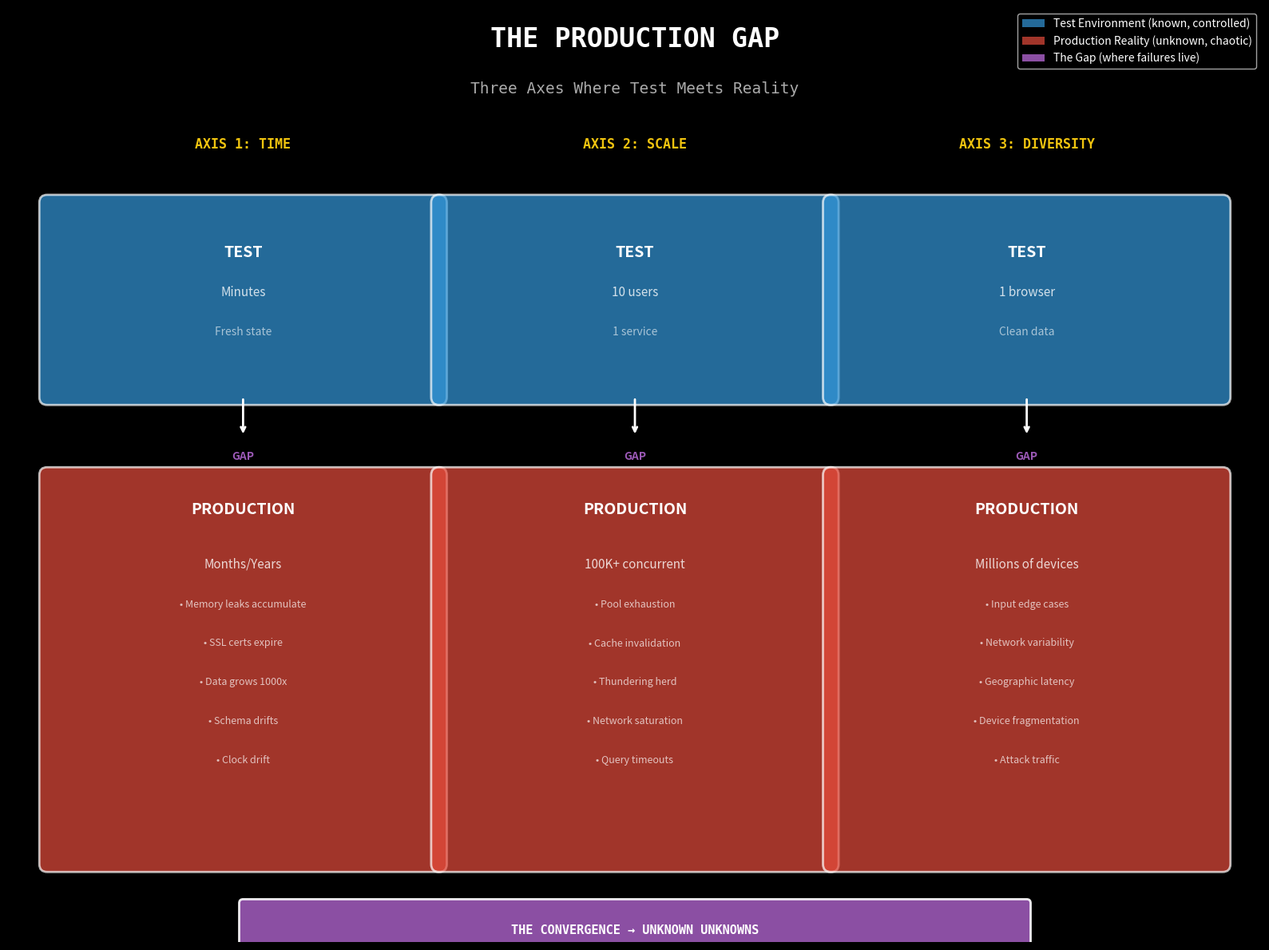

This figure's Python source:
"""
Production Gap Visualization
===========================
This script generates a conceptual diagram showing:
1. The Three Axes of Production (Time, Scale, Diversity)
2. The Test vs Production gap across each axis
3. How failures emerge from the intersection of these axes
"""

import matplotlib.pyplot as plt
import matplotlib.patches as mpatches
import numpy as np

# Set up the figure with a dark theme for that "operations center" feel
plt.style.use('dark_background')
fig, ax = plt.subplots(1, 1, figsize=(16, 12))

# Remove axes
ax.set_xlim(0, 16)
ax.set_ylim(0, 12)
ax.axis('off')

# Color scheme
TEST_COLOR = '#3498DB'      # Blue - controlled
PROD_COLOR = '#E74C3C'      # Red - dangerous
AXIS_COLOR = '#F1C40F'      # Yellow - the three axes
GAP_COLOR = '#9B59B6'       # Purple - the gap between them

# Title
ax.text(8, 11.5, "THE PRODUCTION GAP", fontsize=24, fontweight='bold',
        ha='center', color='white', fontfamily='monospace')
ax.text(8, 10.9, "Three Axes Where Test Meets Reality", fontsize=14,
        ha='center', color='#AAAAAA', fontfamily='monospace')

# === AXIS 1: TIME (left side) ===
ax.text(3, 10.2, "AXIS 1: TIME", fontsize=12, fontweight='bold',
        ha='center', color=AXIS_COLOR, fontfamily='monospace')

# Test bubble - short duration
test_time = mpatches.FancyBboxPatch((0.5, 7), 5, 2.5, boxstyle="round,pad=0.1",
                                     facecolor=TEST_COLOR, alpha=0.7, edgecolor='white', linewidth=2)
ax.add_patch(test_time)
ax.text(3, 8.8, "TEST", fontsize=14, fontweight='bold', ha='center', color='white')
ax.text(3, 8.3, "Minutes", fontsize=11, ha='center', color='white', alpha=0.8)
ax.text(3, 7.8, "Fresh state", fontsize=10, ha='center', color='white', alpha=0.6)

# Arrow showing time expansion
ax.annotate('', xy=(3, 6.5), xytext=(3, 7),
            arrowprops=dict(arrowstyle='->', color='#FFFFFF', lw=2))

# Production bubble - long duration
prod_time = mpatches.FancyBboxPatch((0.5, 1), 5, 5, boxstyle="round,pad=0.1",
                                     facecolor=PROD_COLOR, alpha=0.7, edgecolor='white', linewidth=2)
ax.add_patch(prod_time)
ax.text(3, 5.5, "PRODUCTION", fontsize=14, fontweight='bold', ha='center', color='white')
ax.text(3, 4.8, "Months/Years", fontsize=11, ha='center', color='white', alpha=0.8)
ax.text(3, 4.3, "• Memory leaks accumulate", fontsize=9, ha='center', color='white', alpha=0.7)
ax.text(3, 3.8, "• SSL certs expire", fontsize=9, ha='center', color='white', alpha=0.7)
ax.text(3, 3.3, "• Data grows 1000x", fontsize=9, ha='center', color='white', alpha=0.7)
ax.text(3, 2.8, "• Schema drifts", fontsize=9, ha='center', color='white', alpha=0.7)
ax.text(3, 2.3, "• Clock drift", fontsize=9, ha='center', color='white', alpha=0.7)

# Gap indicator
ax.text(3, 6.2, "GAP", fontsize=10, fontweight='bold', ha='center', color=GAP_COLOR)

# === AXIS 2: SCALE (middle) ===
ax.text(8, 10.2, "AXIS 2: SCALE", fontsize=12, fontweight='bold',
        ha='center', color=AXIS_COLOR, fontfamily='monospace')

# Test bubble - low scale
test_scale = mpatches.FancyBboxPatch((5.5, 7), 5, 2.5, boxstyle="round,pad=0.1",
                                       facecolor=TEST_COLOR, alpha=0.7, edgecolor='white', linewidth=2)
ax.add_patch(test_scale)
ax.text(8, 8.8, "TEST", fontsize=14, fontweight='bold', ha='center', color='white')
ax.text(8, 8.3, "10 users", fontsize=11, ha='center', color='white', alpha=0.8)
ax.text(8, 7.8, "1 service", fontsize=10, ha='center', color='white', alpha=0.6)

# Arrow showing scale expansion
ax.annotate('', xy=(8, 6.5), xytext=(8, 7),
            arrowprops=dict(arrowstyle='->', color='#FFFFFF', lw=2))

# Production bubble - high scale
prod_scale = mpatches.FancyBboxPatch((5.5, 1), 5, 5, boxstyle="round,pad=0.1",
                                      facecolor=PROD_COLOR, alpha=0.7, edgecolor='white', linewidth=2)
ax.add_patch(prod_scale)
ax.text(8, 5.5, "PRODUCTION", fontsize=14, fontweight='bold', ha='center', color='white')
ax.text(8, 4.8, "100K+ concurrent", fontsize=11, ha='center', color='white', alpha=0.8)
ax.text(8, 4.3, "• Pool exhaustion", fontsize=9, ha='center', color='white', alpha=0.7)
ax.text(8, 3.8, "• Cache invalidation", fontsize=9, ha='center', color='white', alpha=0.7)
ax.text(8, 3.3, "• Thundering herd", fontsize=9, ha='center', color='white', alpha=0.7)
ax.text(8, 2.8, "• Network saturation", fontsize=9, ha='center', color='white', alpha=0.7)
ax.text(8, 2.3, "• Query timeouts", fontsize=9, ha='center', color='white', alpha=0.7)

# Gap indicator
ax.text(8, 6.2, "GAP", fontsize=10, fontweight='bold', ha='center', color=GAP_COLOR)

# === AXIS 3: DIVERSITY (right side) ===
ax.text(13, 10.2, "AXIS 3: DIVERSITY", fontsize=12, fontweight='bold',
        ha='center', color=AXIS_COLOR, fontfamily='monospace')

# Test bubble - low diversity
test_div = mpatches.FancyBboxPatch((10.5, 7), 5, 2.5, boxstyle="round,pad=0.1",
                                     facecolor=TEST_COLOR, alpha=0.7, edgecolor='white', linewidth=2)
ax.add_patch(test_div)
ax.text(13, 8.8, "TEST", fontsize=14, fontweight='bold', ha='center', color='white')
ax.text(13, 8.3, "1 browser", fontsize=11, ha='center', color='white', alpha=0.8)
ax.text(13, 7.8, "Clean data", fontsize=10, ha='center', color='white', alpha=0.6)

# Arrow showing diversity expansion
ax.annotate('', xy=(13, 6.5), xytext=(13, 7),
            arrowprops=dict(arrowstyle='->', color='#FFFFFF', lw=2))

# Production bubble - high diversity
prod_div = mpatches.FancyBboxPatch((10.5, 1), 5, 5, boxstyle="round,pad=0.1",
                                     facecolor=PROD_COLOR, alpha=0.7, edgecolor='white', linewidth=2)
ax.add_patch(prod_div)
ax.text(13, 5.5, "PRODUCTION", fontsize=14, fontweight='bold', ha='center', color='white')
ax.text(13, 4.8, "Millions of devices", fontsize=11, ha='center', color='white', alpha=0.8)
ax.text(13, 4.3, "• Input edge cases", fontsize=9, ha='center', color='white', alpha=0.7)
ax.text(13, 3.8, "• Network variability", fontsize=9, ha='center', color='white', alpha=0.7)
ax.text(13, 3.3, "• Geographic latency", fontsize=9, ha='center', color='white', alpha=0.7)
ax.text(13, 2.8, "• Device fragmentation", fontsize=9, ha='center', color='white', alpha=0.7)
ax.text(13, 2.3, "• Attack traffic", fontsize=9, ha='center', color='white', alpha=0.7)

# Gap indicator
ax.text(13, 6.2, "GAP", fontsize=10, fontweight='bold', ha='center', color=GAP_COLOR)

# === Bottom: THE CONVERGENCE ===
# Show how all three gaps converge to create the "unknown unknowns" zone
convergence = mpatches.FancyBboxPatch((3, -0.3), 10, 0.8, boxstyle="round,pad=0.05",
                                        facecolor=GAP_COLOR, alpha=0.9, edgecolor='white', linewidth=2)
ax.add_patch(convergence)
ax.text(8, 0.1, "THE CONVERGENCE → UNKNOWN UNKNOWNS", fontsize=11, fontweight='bold',
        ha='center', color='white', fontfamily='monospace')

# Add legend
legend_elements = [
    mpatches.Patch(facecolor=TEST_COLOR, alpha=0.7, label='Test Environment (known, controlled)'),
    mpatches.Patch(facecolor=PROD_COLOR, alpha=0.7, label='Production Reality (unknown, chaotic)'),
    mpatches.Patch(facecolor=GAP_COLOR, alpha=0.9, label='The Gap (where failures live)')
]
ax.legend(handles=legend_elements, loc='upper right', fontsize=10, framealpha=0.8)

plt.tight_layout()
plt.savefig("production_gap_concept.png", dpi=150, bbox_inches='tight', facecolor='#1a1a1a')
plt.show()

print("Visualization saved as 'production_gap_concept.png'")
